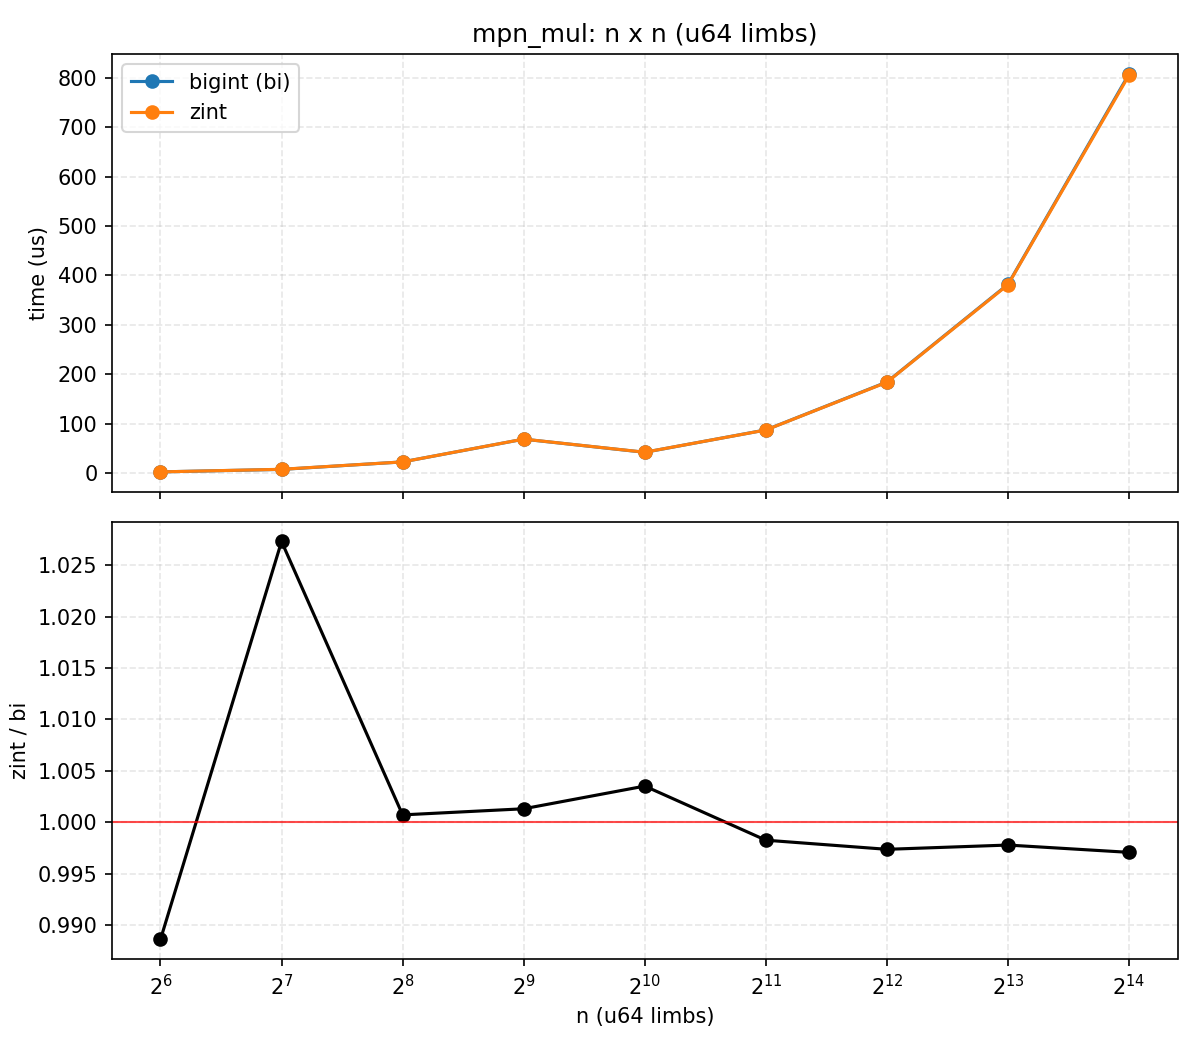

Source data for this figure (header and first rows):
n, bi_us, zint_us, zint_over_bi
64, 2.443, 2.415, 0.9886
128, 7.469, 7.673, 1.027
256, 22.63, 22.65, 1.001
512, 68.64, 68.73, 1.001
1024, 42.06, 42.21, 1.004
2048, 87.34, 87.19, 0.9983
4096, 184.3, 183.8, 0.9974
8192, 382, 381.1, 0.9978
16384, 807.7, 805.3, 0.9971
